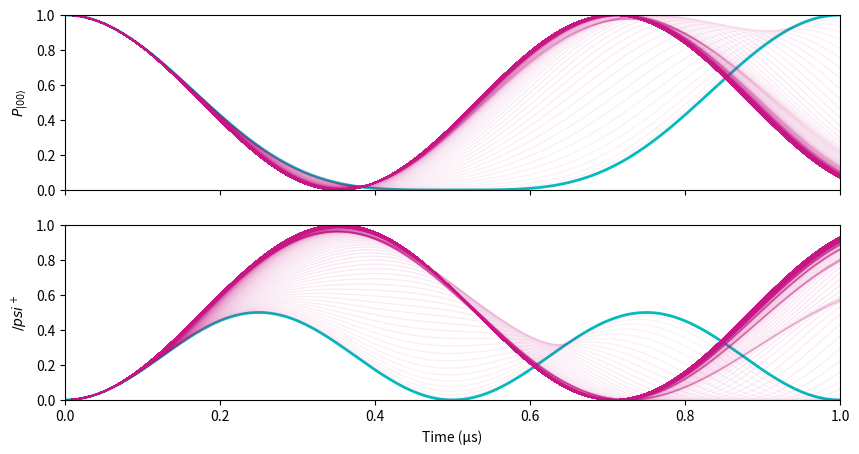

Write the Python code that produced this figure.
import numpy as np
from numpy.linalg import eigh
import matplotlib.pyplot as plt
#Initial code to solve 1D t-indep shcrodinger


def H(V):
    H_matrix= hbar * np.array([
        [2*Delta,                   Omega*np.exp(-1j*Phi_L),    Omega*np.exp(-1j*Phi_L),      0                          ],
        [Omega*np.exp(1j*Phi_L),    0,                          0,                            Omega*np.exp(-1j*Phi_L)    ],
        [Omega*np.exp(1j*Phi_L),    0,                          0,                            Omega*np.exp(-1j*Phi_L)    ],
        [0,                         Omega*np.exp(1j*Phi_L),     Omega*np.exp(1j*Phi_L),       -2*Delta + 2*V             ],
        ], dtype=complex)
    return H_matrix

    
def evolve(H, psi0, t):
    """Returns state vector at time t"""
    eigvals, R_dagger = eigh(H)
    #eigenvecs aka R_dagger is a 4x4 mat whose columns are the eigenvectors

    D = np.diag(np.exp(-1j * eigvals * t / hbar)) # diagonal matrix with
    R = R_dagger.conj().T #rows = conjugated eigenvectors
    
    # See notes for why this convention taken
    return R_dagger @ D @ R @ psi0 #multiplying matrices according to eq 5.6


def bell_fidelity(psi):
    return np.abs(psi_t @ bell_state.conj())**2


#placeholder values for now (change to real val)
hbar = 1
Omega = np.pi*10**6
Delta = 0
Phi_L = 1

psi0 = np.array([1, 0, 0, 0], dtype=complex) #initial state in |00>
bell_state = np.array([0, 1, 1, 0], dtype=complex) / np.sqrt(2)   # (|01> + |10>)/sqrt2

V_max = 40*Omega
V_values = np.linspace(0, V_max, 500)
#range of V's to show spread


#list of times to look at system (frames of animation)
steps = 200
times = np.linspace(0, 10**-6, steps)


# PLOT
fig, (ax1, ax2) = plt.subplots(2,1, figsize=(10,5), sharex=True)

psi_t = np.array([evolve(H(0), psi0, t) for t in times])
ax1.plot(times*1e6, np.abs(psi_t[:, 0])**2, color="c", lw = 2)
ax2.plot(times*1e6, bell_fidelity(psi_t), color="c", lw = 2)



#indexing for 1 till end of array bc first one should be blue (Fig 5.1)
for V in V_values[1:]:
    psi_t = np.array([evolve(H(V), psi0, t) for t in times])
    #Scale time axis *1e6
    #abs**2 is probability
    alpha = 0.05 + 0.95 * (V / V_max) #colour gets darker for larger V
    ax1.plot(times*1e6, np.abs(psi_t[:, 0])**2, color="mediumvioletred", alpha = alpha, lw=1)
    ax2.plot(times*1e6, bell_fidelity(psi_t), color="mediumvioletred", alpha = alpha, lw=1)



ax1.set_xlim(0, 1)
ax1.set_ylim(0, 1)
ax2.set_xlim(0, 1)
ax2.set_ylim(0, 1)

ax2.set_xlabel("Time (µs)")
ax1.set_ylabel(r"$P_{|00\rangle}$")
ax2.set_ylabel(r"$/psi^+$")
plt.show()
